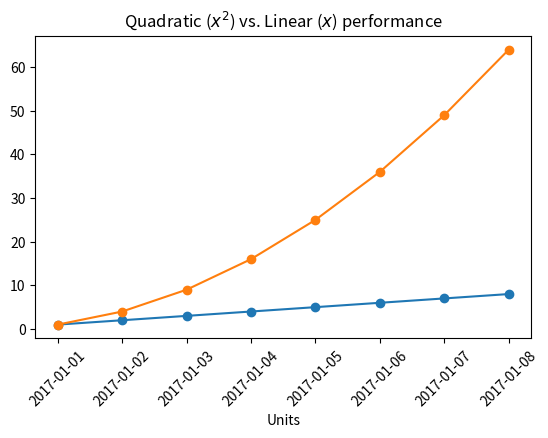

This chart was generated by the following Python code: (Note: this script raises an exception after producing the figure.)
import numpy as np
import matplotlib.pyplot as plt
from matplotlib.backends.backend_agg import FigureCanvasAgg
import pandas as pd

linear_data = np.array([1,2,3,4,5,6,7,8])
quadratic_data = linear_data**2

fig = plt.figure()
canvas = FigureCanvasAgg(fig)

observation_dates = np.arange('2017-01-01','2017-01-09', dtype='datetime64[D]')
observation_dates = list(map(pd.to_datetime, observation_dates))
plt.plot(observation_dates, linear_data, '-o', observation_dates, quadratic_data, '-o')

x = plt.gca().xaxis

for item in x.get_ticklabels(): #rotates the labels for readablility
    item.set_rotation(45)

plt.subplots_adjust(bottom=0.25) #adjusts the image bc its running off of the screen

ax = plt.gca()
ax.set_xlabel('Date')
ax.set_xlabel('Units')
ax.set_title('Quadratic vs. Linear performance')

ax.set_title('Quadratic ($x^2$) vs. Linear ($x$) performance') #Using LaTex for more readability
canvas.print_figure('images/week2_15.png')
